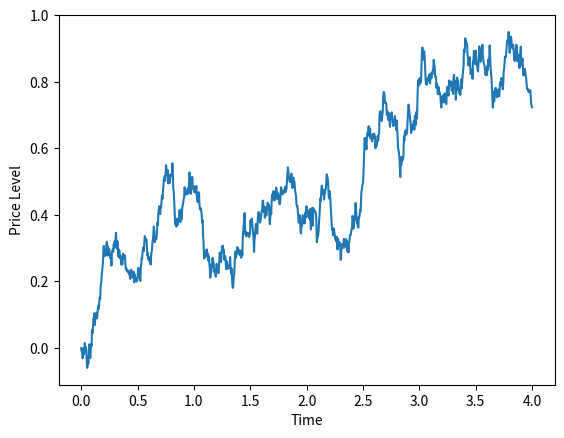

This figure's Python source:
"""
packages used are
numpy=> for fast numerics and statistics
scipy=> Tailored for scientific applications like ODE, interpolation, intergration
matplotlib=> for data ploting
pyunicorn=> non linear statistical methods and time series analyses
basemap=> plotting geoscientific data on map
seaborn => plotting data visualization
"""

"""A stationery Gaussian and Markov Process for simulating noise
The process is the Euler-Maruyama Method for solution of OUprocess
"""
import numpy as np
import matplotlib.pyplot as plt

#Model Parameters
t_0 = 0
t_end = 4
length = 1000
theta = 1.1 #mean reverting parameter
mu = 0.8 #mean
sigma = 0.3 # variance of the process

t = np.linspace(t_0, t_end, length) #time axis
dt = np.mean(np.diff(t))

y = np.zeros(length)
y0 = np.random.normal(loc=0.0, scale=1.0) #initial condition

drift = lambda y,t:theta*(mu-y) #define drift term google to learn lambda
diffusion = lambda y,t: sigma # The diffusion Term
noise = np.random.normal(loc=0.0, scale=1.0, size=length)*np.sqrt(dt) #Weiner Process

# Solve the Stochastic Differential Equation
for i in range(1, length):
    y[i] = y[i-1]+drift(y[i-1],i*dt)*dt + diffusion(y[i-1],i*dt)*noise[i]

plt.plot(t,y)
plt.xlabel("Time")
plt.ylabel("Price Level")
plt.show()
